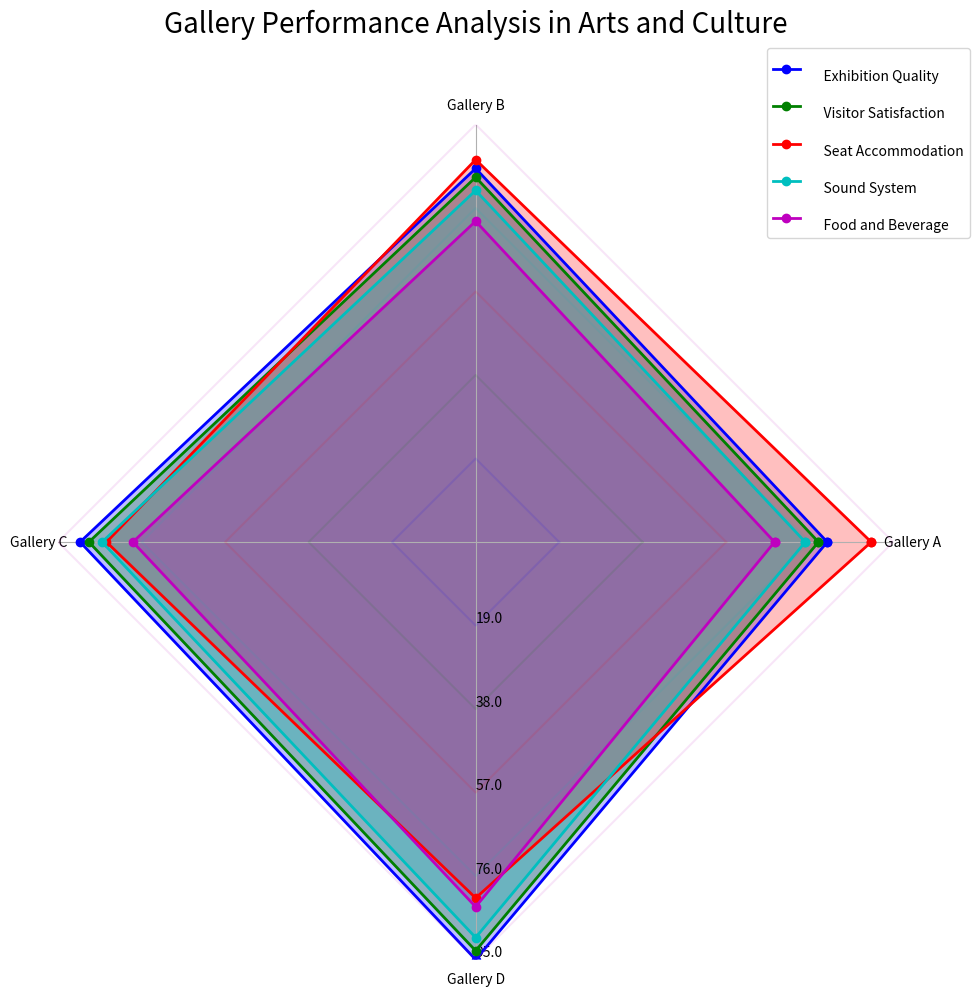

Generate this figure with matplotlib: (Note: this script raises an exception after producing the figure.)

import matplotlib.pyplot as plt
import numpy as np

# Parsing data

data = """
    Aspect,Gallery A,Gallery B,Gallery C,Gallery D/n 
    Exhibition Quality,80,85,90,95/n 
    Visitor Satisfaction,78,83,88,93/n 
    Seat Accommodation,90,87,84,81/n 
    Sound System,75,80,85,90/n 
    Food and Beverage,68,73,78,83
"""
lines = data.strip().split("/n")
data_labels = lines[0].split(',')[1:]
line_labels = [line.split(',')[0] for line in lines[1:]]
data_values = [list(map(int, line.split(',')[1:])) for line in lines[1:]]
for d in data_values: d.append(d[0])

# Create figure
fig = plt.figure(figsize=(10, 10))
ax = fig.add_subplot(polar=True)
ax.set_title('Gallery Performance Analysis in Arts and Culture', size=20, color='black', y=1.1)

# Create angles
angles = np.linspace(0, 2 * np.pi, len(data_labels) + 1, endpoint=True)

# Plot data
colors = ['b', 'g', 'r', 'c', 'm', 'y']
for idx, values in enumerate(data_values):
    ax.plot(angles, values, 'o-', color=colors[idx % len(colors)], label=line_labels[idx], linewidth=2)
    ax.fill(angles, values, color=colors[idx % len(colors)], alpha=0.25)

    radius = np.full_like(angles, (idx + 1) * np.max(data_values) / len(data_values))
    ax.plot(angles, radius, color=colors[idx % len(colors)], alpha=0.1)

# Customize axis
ax.set_thetagrids(angles[:-1] * 180/np.pi, data_labels)
ax.set_rlim(0, np.ceil(np.max(data_values)))
max_value = np.amax(data_values)
step_size = max_value / len(data_values)
ax.set_rgrids([step_size * i for i in range(1, len(data_values) + 1)], labels=[f'{step_size * i}' for i in range(1, len(data_values) + 1)], angle=-90)

# Legend
handles, labels = ax.get_legend_handles_labels()
ax.legend(handles, line_labels, loc="upper right", bbox_to_anchor=(1.1, 1.1))

# Remove circular gridlines and background
ax.yaxis.grid(False)
ax.spines['polar'].set_visible(False)

# Save figure
plt.tight_layout()
plt.savefig('/cpfs01/user/yehancheng/workspace/datasets/SimChartV2/demo/radar_polygon/png/171_2023122292141.png')

# Clear figure
plt.clf()
